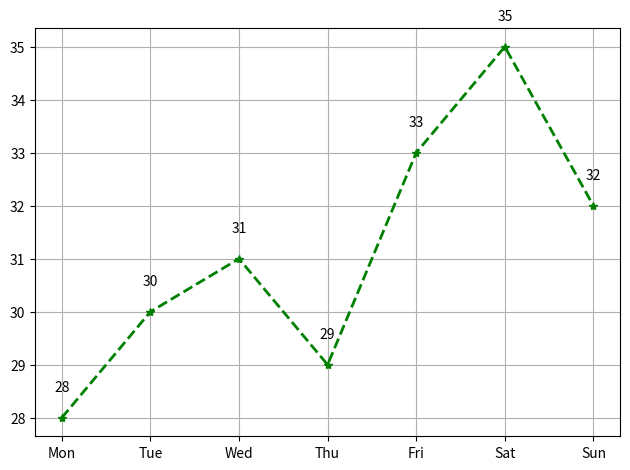

Python code for this plot:
"""Data
days = ["Mon", "Tue", "Wed", "Thu", "Fri", "Sat", "Sun"]
temp = [28, 30, 31, 29, 33, 35, 32]
Requirements
Create a line plot.
Use markers.
Add grid.
Change line style.
Concepts Practiced

✅ Line Plot
✅ Customizations"""

import matplotlib.pyplot as plt

days = ["Mon", "Tue", "Wed", "Thu", "Fri", "Sat", "Sun"]
temp = [28, 30, 31, 29, 33, 35, 32]

markers=plt.plot(
    days,
    temp,
    linestyle="--",
    linewidth=2,
    color="green",
    marker="*"
)

plt.grid(True)

for day, temperature in zip(days, temp):
    plt.text(
        day,
        temperature + 0.5,
        str(temperature),
        ha="center"
    )

plt.tight_layout()


plt.show()
